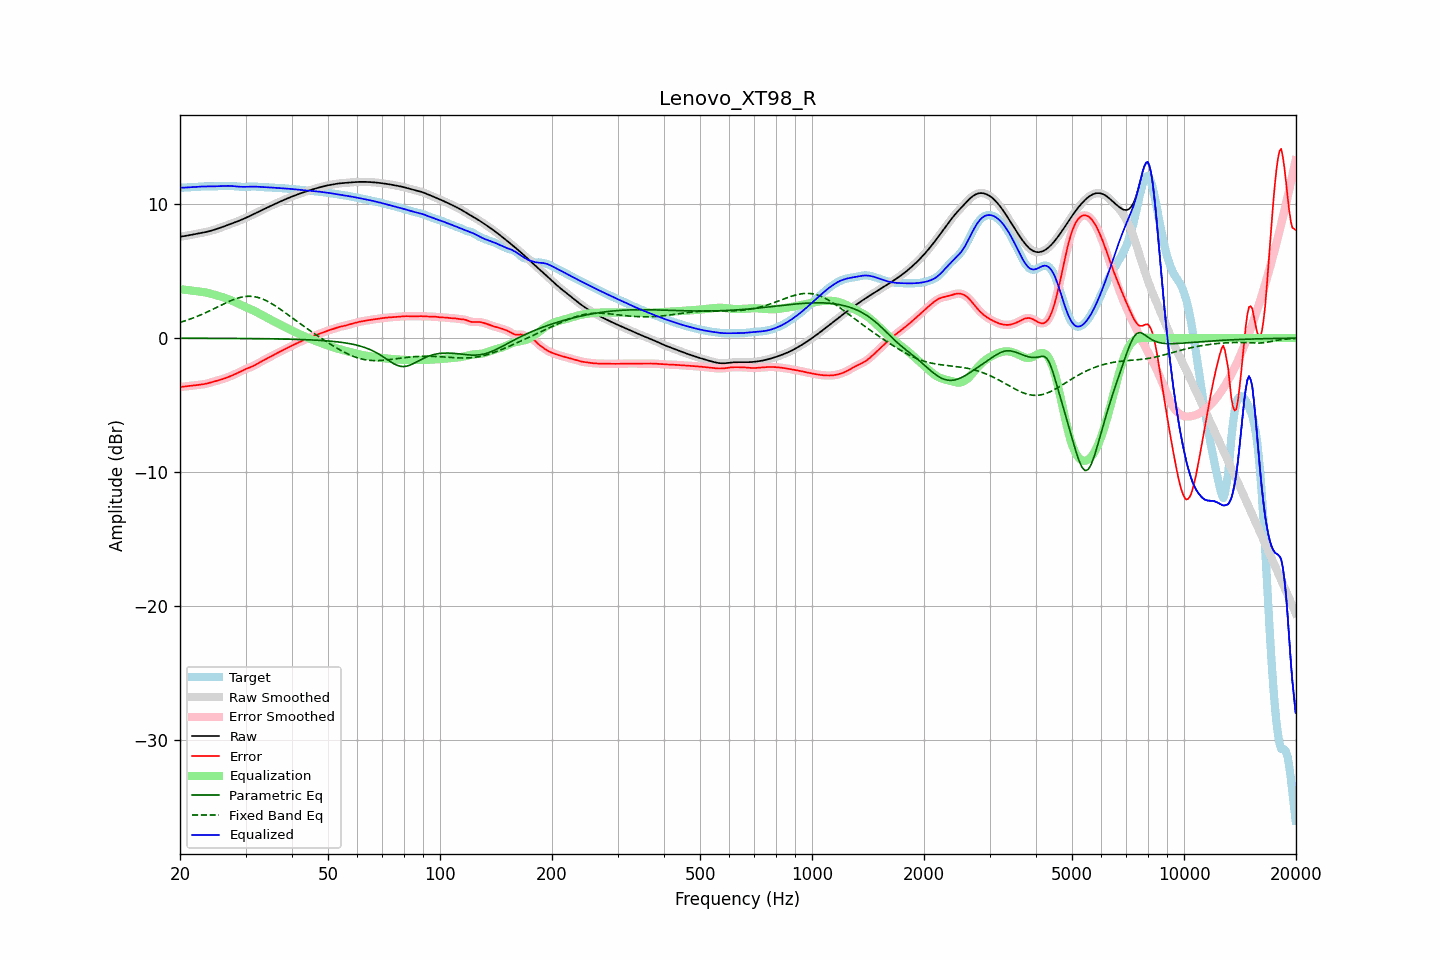

The table this chart was drawn from, first rows:
frequency, raw, error, smoothed, error_smoothed, equalization, parametric_eq, fixed_band_eq, equalized_raw, equalized_smoothed, target
20.00, 7.58, -3.66, 7.58, -3.66, 3.66, -0.01, 1.18, 11.24, 11.24, 11.24
20.20, 7.60, -3.65, 7.60, -3.65, 3.65, -0.01, 1.21, 11.24, 11.24, 11.24
20.40, 7.61, -3.63, 7.61, -3.63, 3.63, -0.01, 1.25, 11.24, 11.24, 11.25
20.61, 7.63, -3.62, 7.63, -3.62, 3.62, -0.01, 1.29, 11.25, 11.25, 11.25
20.81, 7.65, -3.60, 7.65, -3.60, 3.60, -0.01, 1.33, 11.25, 11.25, 11.26
21.02, 7.67, -3.59, 7.67, -3.59, 3.59, -0.01, 1.37, 11.26, 11.26, 11.26
21.23, 7.70, -3.57, 7.69, -3.57, 3.57, -0.01, 1.41, 11.27, 11.27, 11.27
21.44, 7.72, -3.56, 7.72, -3.56, 3.56, -0.01, 1.45, 11.28, 11.28, 11.28
21.66, 7.74, -3.54, 7.74, -3.54, 3.54, -0.01, 1.50, 11.28, 11.28, 11.28
21.87, 7.76, -3.53, 7.76, -3.53, 3.53, -0.01, 1.54, 11.29, 11.29, 11.29
22.09, 7.78, -3.51, 7.78, -3.51, 3.52, -0.01, 1.59, 11.30, 11.30, 11.30
22.31, 7.81, -3.50, 7.81, -3.50, 3.50, -0.01, 1.64, 11.31, 11.31, 11.31
22.54, 7.83, -3.49, 7.83, -3.49, 3.49, -0.01, 1.69, 11.32, 11.32, 11.32
22.76, 7.85, -3.47, 7.85, -3.47, 3.47, -0.02, 1.74, 11.32, 11.32, 11.32
22.99, 7.87, -3.46, 7.87, -3.46, 3.45, -0.02, 1.79, 11.33, 11.33, 11.33
23.22, 7.90, -3.44, 7.90, -3.44, 3.43, -0.02, 1.85, 11.33, 11.33, 11.34
23.45, 7.93, -3.41, 7.93, -3.41, 3.41, -0.02, 1.90, 11.34, 11.34, 11.34
23.69, 7.95, -3.39, 7.95, -3.39, 3.38, -0.02, 1.96, 11.34, 11.34, 11.34
23.92, 7.98, -3.35, 7.98, -3.35, 3.35, -0.02, 2.01, 11.34, 11.34, 11.34
24.16, 8.02, -3.32, 8.02, -3.32, 3.32, -0.02, 2.07, 11.34, 11.34, 11.34
24.40, 8.05, -3.29, 8.05, -3.29, 3.29, -0.02, 2.13, 11.34, 11.34, 11.34
24.65, 8.09, -3.25, 8.09, -3.25, 3.26, -0.02, 2.19, 11.34, 11.34, 11.34
24.89, 8.12, -3.22, 8.12, -3.22, 3.22, -0.02, 2.25, 11.34, 11.34, 11.34
25.14, 8.16, -3.19, 8.16, -3.19, 3.19, -0.02, 2.31, 11.35, 11.35, 11.35
25.39, 8.20, -3.15, 8.20, -3.15, 3.15, -0.02, 2.37, 11.35, 11.35, 11.35
25.65, 8.24, -3.12, 8.24, -3.12, 3.12, -0.02, 2.43, 11.36, 11.36, 11.36
25.91, 8.29, -3.08, 8.29, -3.08, 3.08, -0.02, 2.48, 11.37, 11.37, 11.37
26.16, 8.33, -3.04, 8.33, -3.04, 3.04, -0.02, 2.54, 11.37, 11.37, 11.37
26.43, 8.38, -3.00, 8.38, -3.00, 3.00, -0.02, 2.60, 11.38, 11.37, 11.38
26.69, 8.42, -2.96, 8.42, -2.96, 2.96, -0.02, 2.66, 11.38, 11.38, 11.38
26.96, 8.46, -2.91, 8.46, -2.91, 2.91, -0.02, 2.71, 11.38, 11.38, 11.37
27.23, 8.51, -2.86, 8.51, -2.86, 2.86, -0.02, 2.77, 11.37, 11.37, 11.37
27.50, 8.55, -2.81, 8.55, -2.81, 2.81, -0.03, 2.82, 11.37, 11.37, 11.37
27.77, 8.60, -2.76, 8.60, -2.76, 2.76, -0.03, 2.86, 11.36, 11.36, 11.36
28.05, 8.64, -2.71, 8.64, -2.71, 2.71, -0.03, 2.91, 11.35, 11.35, 11.35
28.33, 8.69, -2.65, 8.69, -2.65, 2.65, -0.03, 2.95, 11.34, 11.34, 11.34
28.62, 8.73, -2.59, 8.73, -2.59, 2.59, -0.03, 2.99, 11.32, 11.32, 11.33
28.90, 8.78, -2.53, 8.78, -2.53, 2.53, -0.03, 3.02, 11.31, 11.31, 11.31
29.19, 8.83, -2.47, 8.83, -2.47, 2.48, -0.03, 3.06, 11.31, 11.31, 11.30
29.48, 8.88, -2.41, 8.88, -2.41, 2.42, -0.03, 3.08, 11.30, 11.30, 11.29
29.78, 8.94, -2.36, 8.94, -2.36, 2.37, -0.03, 3.10, 11.30, 11.30, 11.29
30.08, 8.99, -2.31, 8.99, -2.31, 2.31, -0.03, 3.11, 11.30, 11.30, 11.30
30.38, 9.05, -2.26, 9.05, -2.26, 2.26, -0.03, 3.12, 11.31, 11.31, 11.31
30.68, 9.10, -2.21, 9.10, -2.21, 2.21, -0.04, 3.13, 11.31, 11.31, 11.32
30.99, 9.16, -2.17, 9.16, -2.17, 2.16, -0.04, 3.13, 11.32, 11.32, 11.33
31.30, 9.22, -2.12, 9.22, -2.12, 2.11, -0.04, 3.11, 11.32, 11.32, 11.33
31.61, 9.27, -2.06, 9.27, -2.06, 2.05, -0.04, 3.10, 11.32, 11.32, 11.33
31.93, 9.33, -1.99, 9.33, -1.99, 1.99, -0.04, 3.08, 11.32, 11.32, 11.33
32.24, 9.39, -1.92, 9.39, -1.92, 1.92, -0.04, 3.05, 11.31, 11.31, 11.31
32.57, 9.45, -1.85, 9.45, -1.85, 1.86, -0.04, 3.02, 11.31, 11.31, 11.30
32.89, 9.51, -1.78, 9.51, -1.78, 1.79, -0.04, 2.98, 11.30, 11.30, 11.29
33.22, 9.57, -1.72, 9.57, -1.72, 1.73, -0.05, 2.94, 11.29, 11.29, 11.28
33.55, 9.62, -1.66, 9.62, -1.66, 1.66, -0.05, 2.89, 11.28, 11.28, 11.28
33.89, 9.68, -1.59, 9.68, -1.59, 1.59, -0.05, 2.84, 11.28, 11.28, 11.28
34.23, 9.74, -1.53, 9.74, -1.53, 1.53, -0.05, 2.78, 11.27, 11.27, 11.27
34.57, 9.80, -1.47, 9.80, -1.47, 1.46, -0.05, 2.71, 11.26, 11.26, 11.27
34.92, 9.86, -1.40, 9.86, -1.40, 1.40, -0.05, 2.65, 11.26, 11.26, 11.26
35.27, 9.91, -1.34, 9.91, -1.34, 1.34, -0.06, 2.58, 11.25, 11.25, 11.25
35.62, 9.97, -1.27, 9.97, -1.27, 1.28, -0.06, 2.51, 11.24, 11.24, 11.24
35.97, 10.02, -1.21, 10.02, -1.21, 1.21, -0.06, 2.43, 11.24, 11.23, 11.23
... 635 more rows
